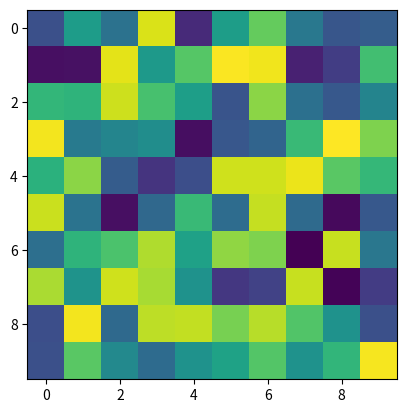

Generate this figure with matplotlib:
import matplotlib.pyplot as plt
import numpy

plt.close('all')

fake_img = numpy.random.random((10,10))

plt.imshow(fake_img, interpolation='none')
ax  = plt.gca()
fig = plt.gcf()

linepoints = numpy.array([])

def onclick(event):
    if event.button == 3:
        global linepoints

        x = event.xdata
        y = event.ydata

        linepoints = numpy.append(linepoints, x)
        linepoints = numpy.append(linepoints, y)

        if numpy.size(linepoints) == 4:
            plt.plot((linepoints[0], linepoints[2]), (linepoints[1], linepoints[3]), '-')
            linepoints = numpy.array([])
            plt.show()

cid = fig.canvas.mpl_connect('button_press_event', onclick)
plt.show()